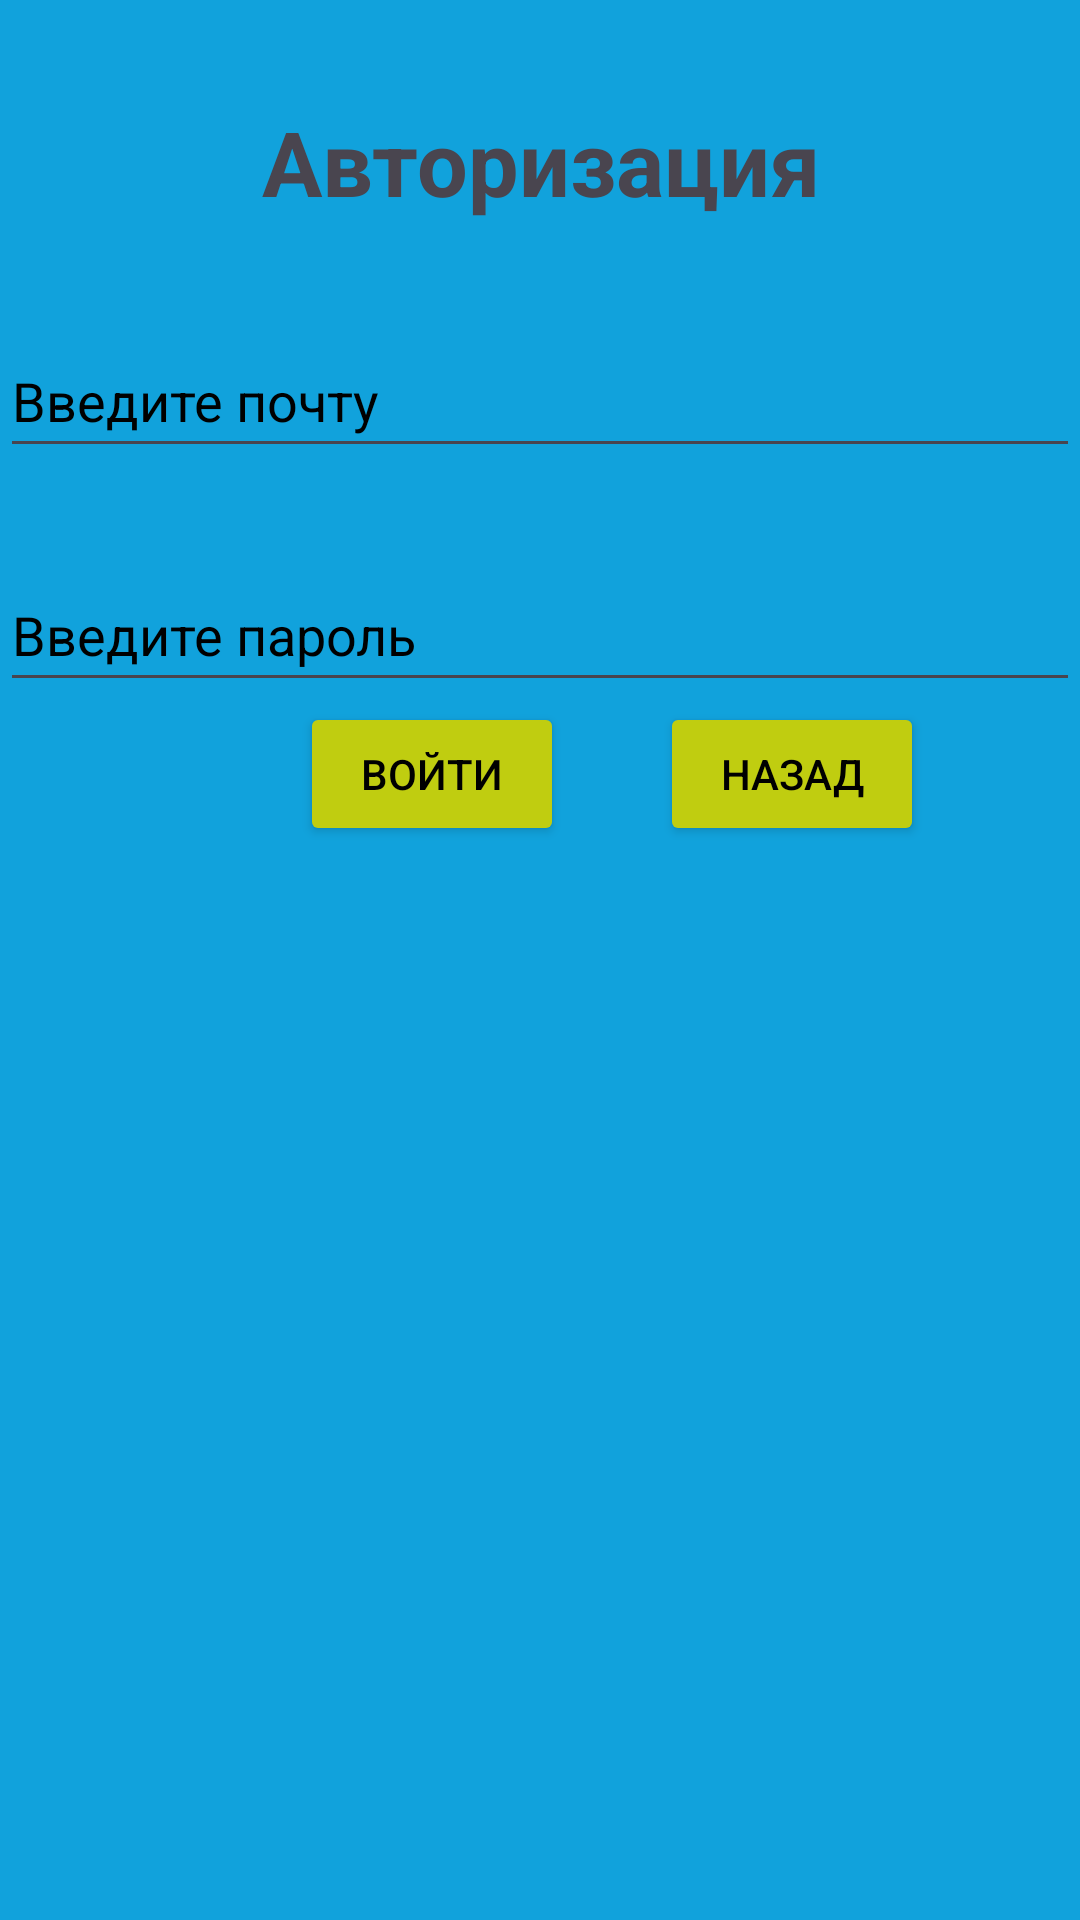

Android layout source for this screen:
<!-- AndroidManifest.xml: application theme Theme.SamostoyalkaSerDar -->
<!-- res/layout/activity_login.xml -->
<?xml version="1.0" encoding="utf-8"?>
<RelativeLayout xmlns:android="http://schemas.android.com/apk/res/android"
    xmlns:app="http://schemas.android.com/apk/res-auto"
    xmlns:tools="http://schemas.android.com/tools"
    android:layout_width="match_parent"
    android:layout_height="match_parent"
    tools:context=".LoginActivity"
    android:background="@color/main">

    <TextView
        android:layout_width="match_parent"
        android:layout_height="48dp"
        android:text="Авторизация"
        android:textStyle="bold"
        android:textSize="30sp"
        android:textColorHint="@color/black"
        android:id="@+id/log_text"
        android:layout_marginTop="30dp"
        android:gravity="center"/>

    <EditText
        android:layout_width="match_parent"
        android:layout_height= "48dp"
        android:id="@+id/log_email"
        android:textColorHint="@color/black"
        android:layout_marginTop="30dp"
        android:hint="Введите почту"
        android:layout_below="@+id/log_text"/>

    <EditText
        android:layout_width="match_parent"
        android:layout_height="48dp"
        android:id="@+id/log_pwd"
        android:textColorHint="@color/black"
        android:layout_marginTop="30dp"
        android:layout_below="@+id/log_email"
        android:hint="Введите пароль"/>

    <Button
        android:id="@+id/btn_login"
        android:layout_width="wrap_content"
        android:layout_height="wrap_content"
        android:text="Войти"
        android:backgroundTint="@color/bnt"
        android:textColor="@color/black"
        android:layout_below="@+id/log_pwd"
        android:layout_marginStart="100dp"/>

        <Button
            android:id="@+id/btn_back"
            android:layout_width="wrap_content"
            android:layout_height="wrap_content"
            android:text="Назад"
            android:backgroundTint="@color/bnt"
            android:textColor="@color/black"
            android:onClick="Back"
            android:layout_below="@+id/log_pwd"
            android:layout_marginStart="220dp" />

</RelativeLayout>
<!-- resources referenced by this layout -->
<resources>
  <color name="black">#FF000000</color>
  <color name="bnt">#C0CD10</color>
  <color name="main">#11A2DC</color>
  <style name="Theme.SamostoyalkaSerDar" parent="Base.Theme.SamostoyalkaSerDar" />
  <style name="Base.Theme.SamostoyalkaSerDar" parent="Theme.Material3.DayNight.NoActionBar">
          
          
      </style>
</resources>
